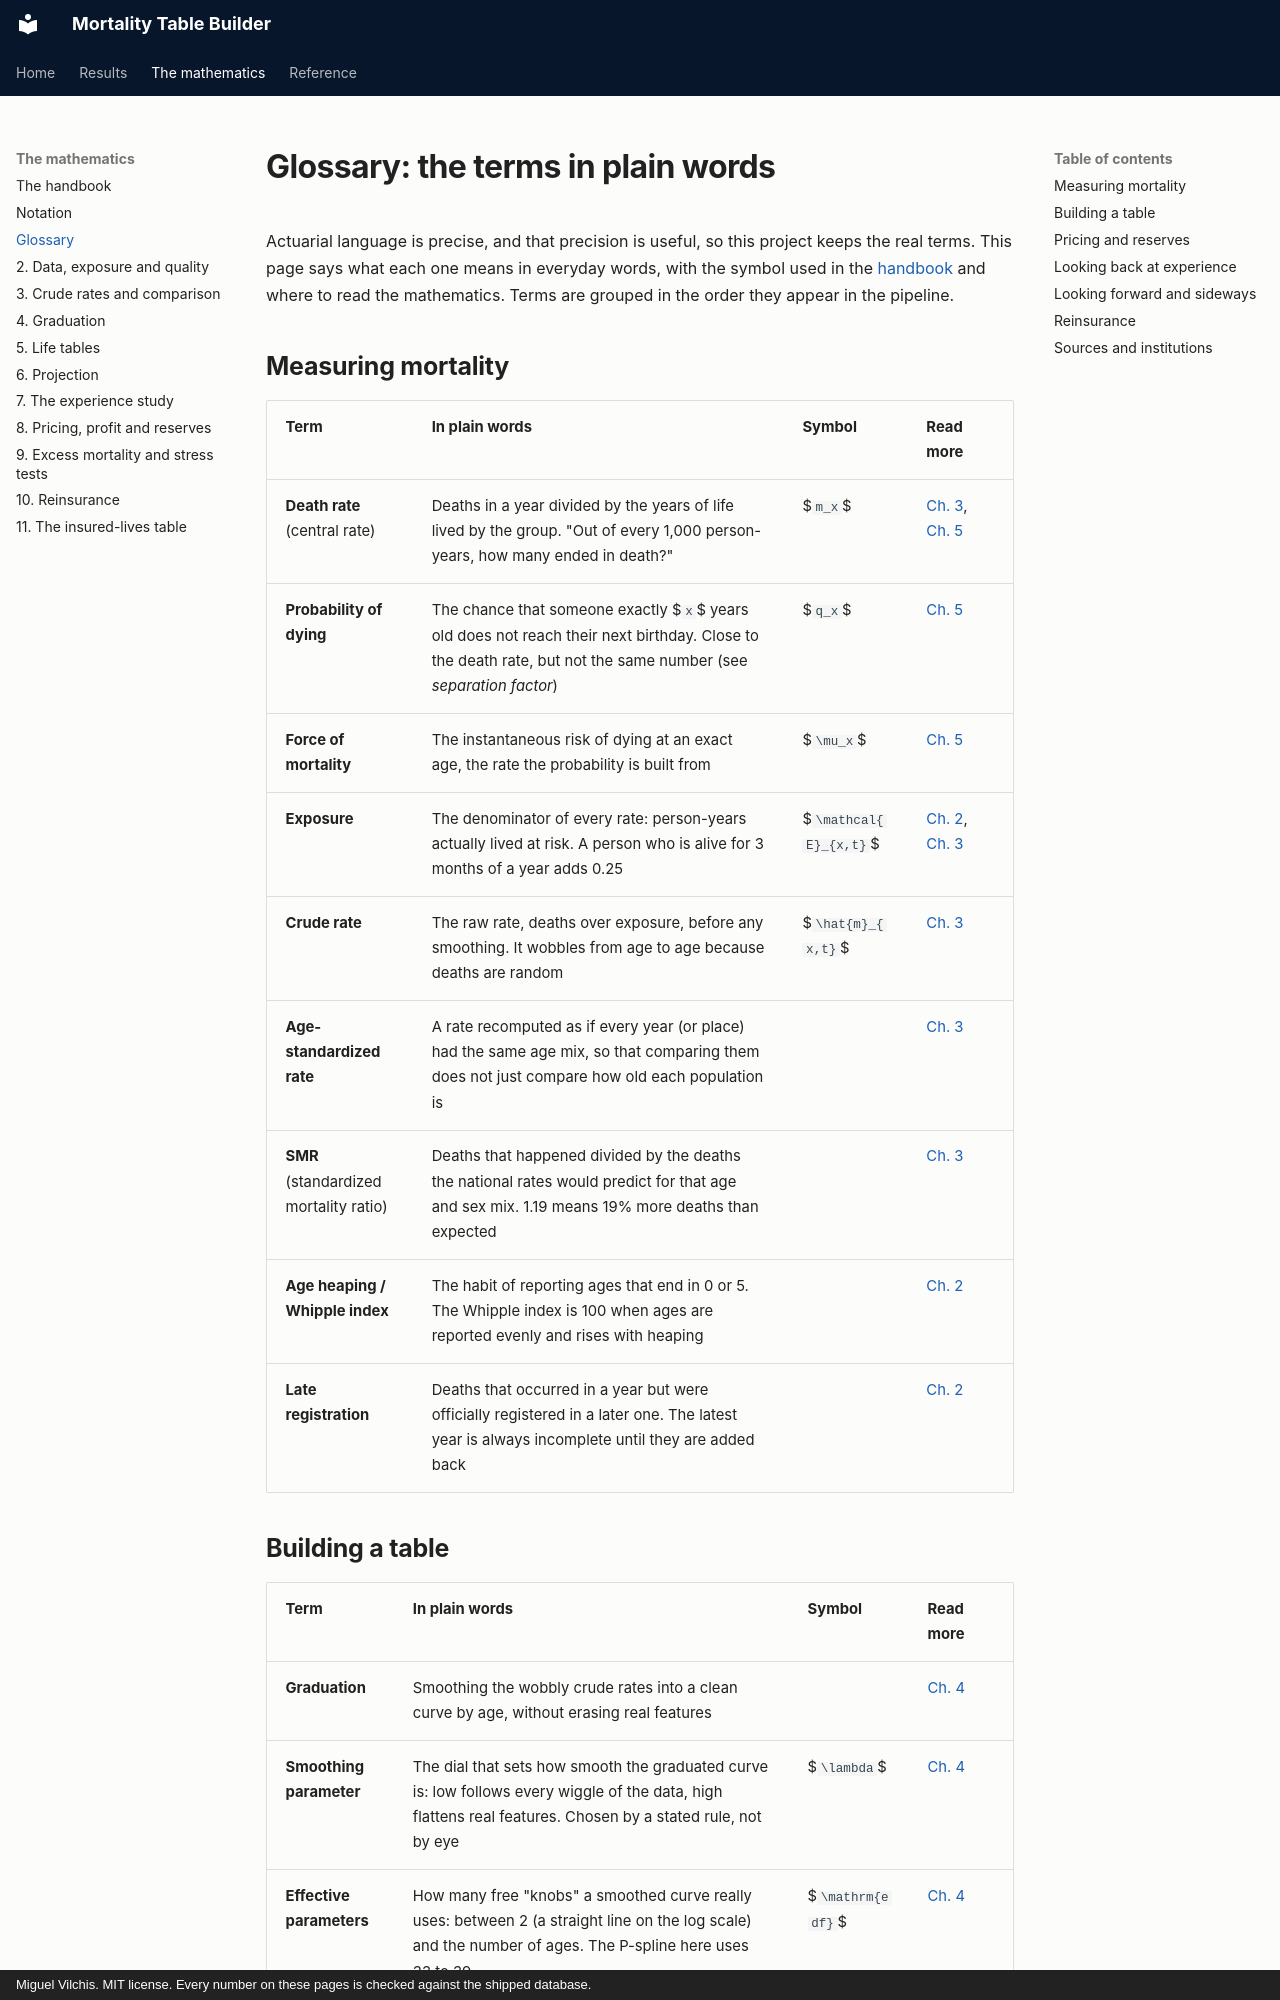

repository: deadmigue55/Mortality-Table-Builder · page: handbook/00-glossary/index.html · generator: mkdocs · copyright: Miguel Vilchis. MIT license. Every number on these pages is checked against the shipped database.

# Glossary: the terms in plain words

Actuarial language is precise, and that precision is useful, so this project keeps the real terms. This page says what each one means in everyday words, with the symbol used in the [handbook](README.md) and where to read the mathematics. Terms are grouped in the order they appear in the pipeline.

## Measuring mortality

| Term | In plain words | Symbol | Read more |
|---|---|---|---|
| **Death rate** (central rate) | Deaths in a year divided by the years of life lived by the group. "Out of every 1,000 person-years, how many ended in death?" | $`m_x`$ | [Ch. 3](03-crude-rates.md), [Ch. 5](05-life-tables.md) |
| **Probability of dying** | The chance that someone exactly $`x`$ years old does not reach their next birthday. Close to the death rate, but not the same number (see *separation factor*) | $`q_x`$ | [Ch. 5](05-life-tables.md#52-the-separation-factor) |
| **Force of mortality** | The instantaneous risk of dying at an exact age, the rate the probability is built from | $`\mu_x`$ | [Ch. 5](05-life-tables.md#51-from-rates-to-a-table) |
| **Exposure** | The denominator of every rate: person-years actually lived at risk. A person who is alive for 3 months of a year adds 0.25 | $`\mathcal{E}_{x,t}`$ | [Ch. 2](02-data-exposure-quality.md#26-exposure-from-dates-the-lexis-split), [Ch. 3](03-crude-rates.md) |
| **Crude rate** | The raw rate, deaths over exposure, before any smoothing. It wobbles from age to age because deaths are random | $`\hat{m}_{x,t}`$ | [Ch. 3](03-crude-rates.md) |
| **Age-standardized rate** | A rate recomputed as if every year (or place) had the same age mix, so that comparing them does not just compare how old each population is | | [Ch. 3](03-crude-rates.md#36-direct-standardization) |
| **SMR** (standardized mortality ratio) | Deaths that happened divided by the deaths the national rates would predict for that age and sex mix. 1.19 means 19% more deaths than expected | | [Ch. 3](03-crude-rates.md#37-indirect-standardization-the-smr) |
| **Age heaping / Whipple index** | The habit of reporting ages that end in 0 or 5. The Whipple index is 100 when ages are reported evenly and rises with heaping | | [Ch. 2](02-data-exposure-quality.md#22-do-certificates-round-ages-heaping-indices) |
| **Late registration** | Deaths that occurred in a year but were officially registered in a later one. The latest year is always incomplete until they are added back | | [Ch. 2](02-data-exposure-quality.md#24-late-registration-the-chain-ladder) |
